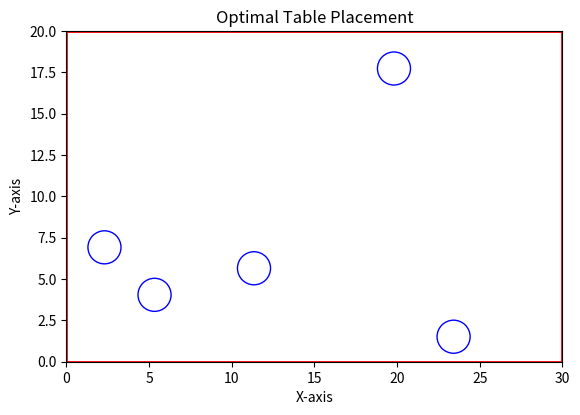
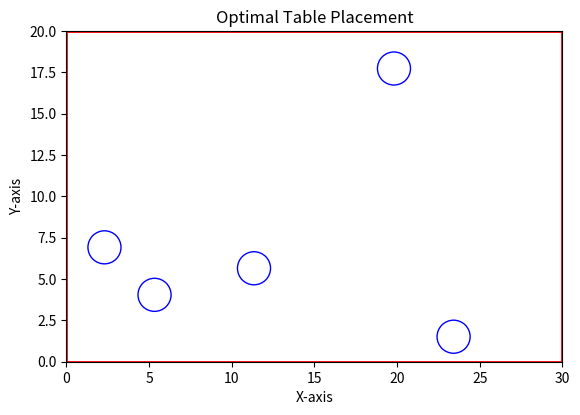
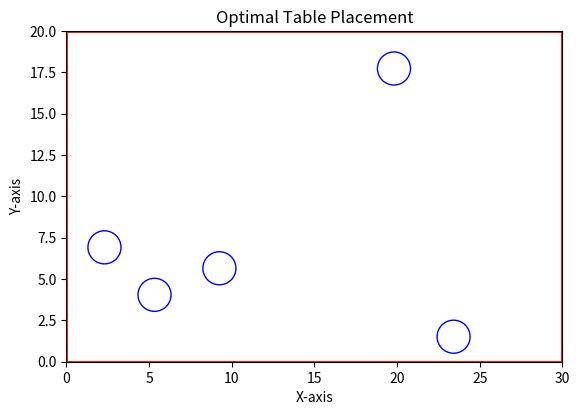
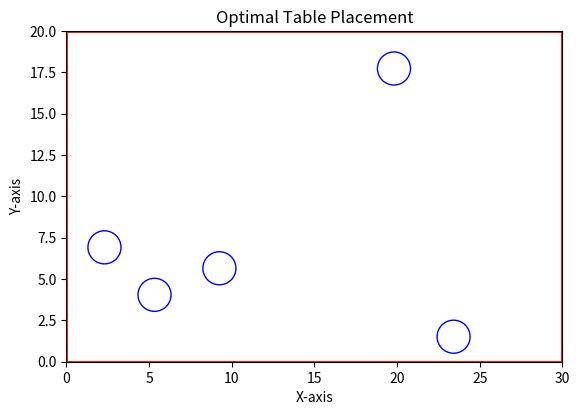
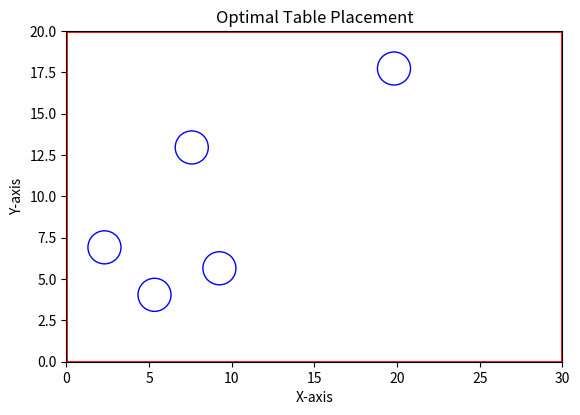
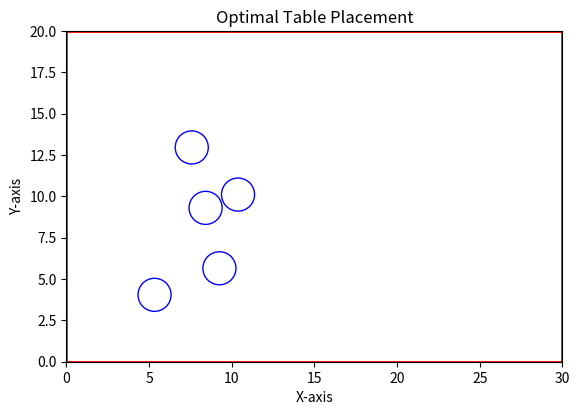
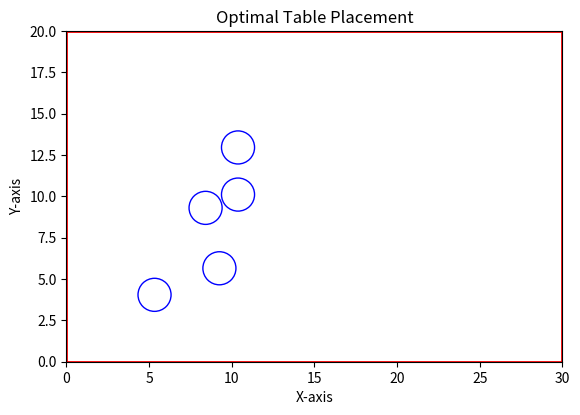
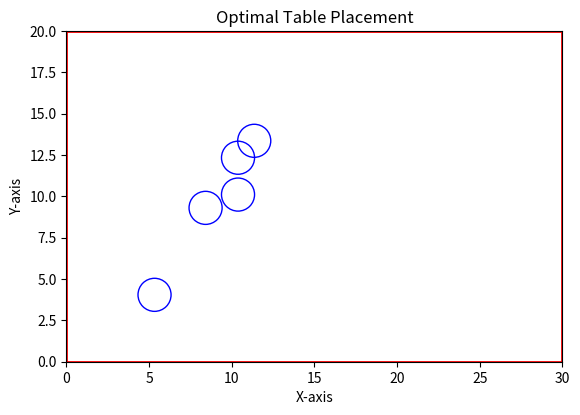
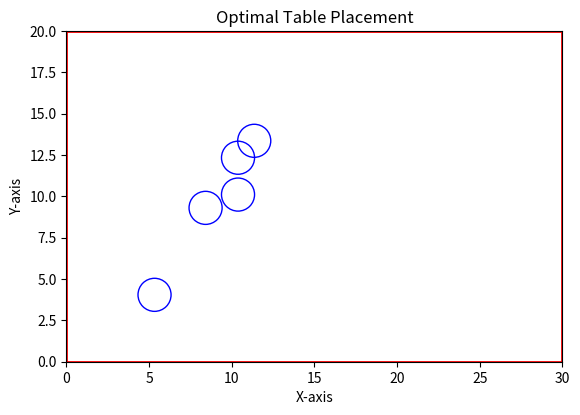
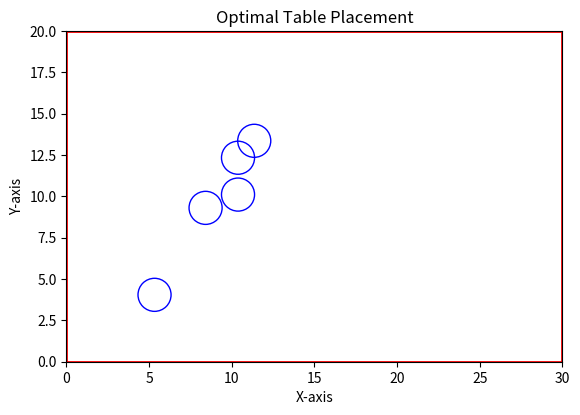
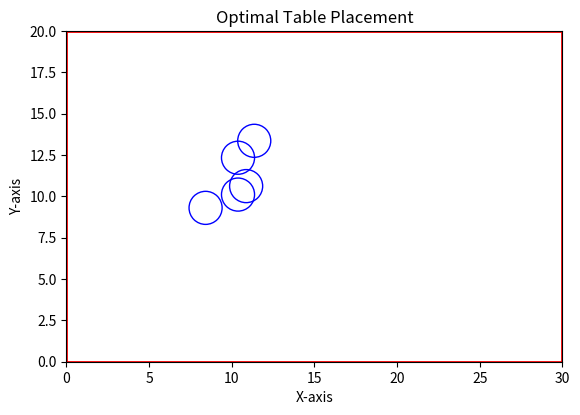
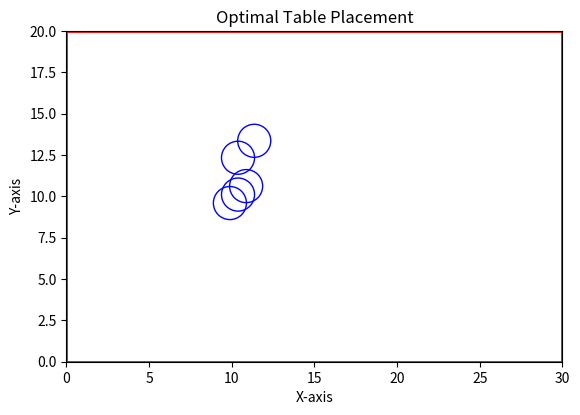
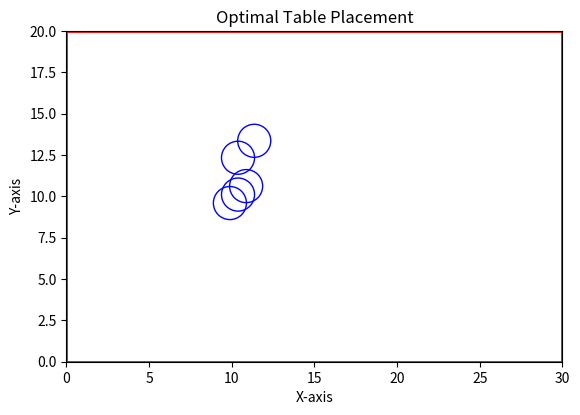
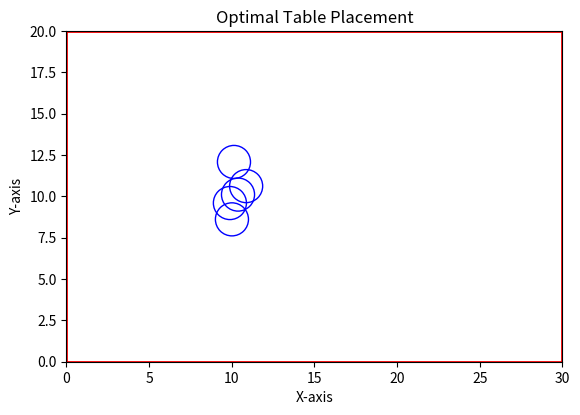
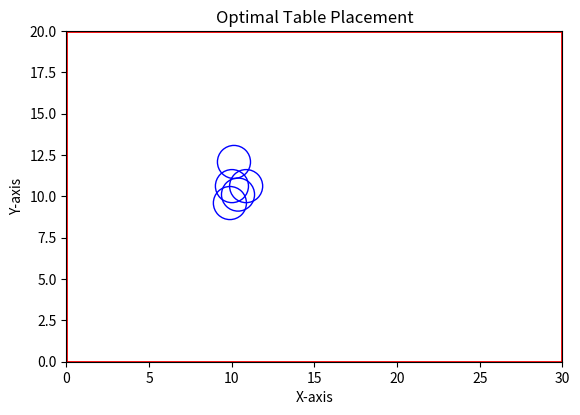
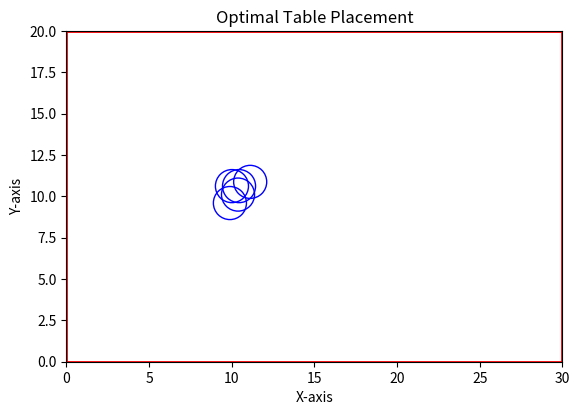

Python code for these plots, in order:
import numpy as np
import matplotlib.pyplot as plt
from matplotlib.patches import Circle

def differential_evolution_table_placement(Lx, Ly, r, n, max_generations=100, draw_after_each_iteration=False):
    # Initialization of the population
    population = np.random.uniform(low=r, high=(Lx - r, Ly - r), size=(n, 2))

    optimal_positions = []

    for generation in range(max_generations):
        for i in range(n):
            # Mutation
            indices = [idx for idx in range(n) if idx != i]
            a, b, c = np.random.choice(indices, 3, replace=False)
            mutant = population[a] + 0.5 * (population[b] - population[c])

            # Crossover
            crossover_prob = np.random.rand()
            trial = np.where(np.random.rand(2) < crossover_prob, mutant, population[i])

            # Selection
            if objective_function(trial, Lx, Ly, r) > objective_function(population[i], Lx, Ly, r) and constraints(trial, Lx, Ly, r):
                population[i] = trial

        if draw_after_each_iteration:
            # Visualization of results after each iteration
            plot_results(Lx, Ly, population, r)

        # Finding the best solution
        best_index = np.argmax([objective_function(ind, Lx, Ly, r) for ind in population])
        optimal_positions.append(tuple(population[best_index]))

    if not draw_after_each_iteration:
        # Visualization of final results
        plot_results(Lx, Ly, population, r)

    return optimal_positions

def objective_function(positions, Lx, Ly, r):
    # Objective function - negative of the minimum distance between table centers
    min_distance = float('inf')

    for i in range(len(positions)):
        for j in range(i + 1, len(positions)):
            distance = np.linalg.norm(positions[i] - positions[j]) - 2 * r
            min_distance = min(min_distance, distance)

    return -min_distance

def constraints(positions, Lx, Ly, r):
    # Constraints for the distance of the table from the boundaries of the cafe
    if isinstance(positions, list):
        # For a list of positions
        for pos in positions:
            if pos[0] - r < 0 or pos[0] + r > Lx or pos[1] - r < 0 or pos[1] + r > Ly:
                return False
    else:
        # For a single position (tuple)
        if positions[0] - r < 0 or positions[0] + r > Lx or positions[1] - r < 0 or positions[1] + r > Ly:
            return False

    return True

def plot_results(Lx, Ly, positions, r):
    fig, ax = plt.subplots()
    ax.set_xlim(0, Lx)
    ax.set_ylim(0, Ly)

    # Plotting tables
    for pos in positions:
        circle = Circle((pos[0], pos[1]), r, fill=False, color='blue')
        ax.add_artist(circle)

    # Plotting the cafe boundaries
    rectangle = plt.Rectangle((0, 0), Lx, Ly, fill=False, edgecolor='red', linewidth=2)
    ax.add_artist(rectangle)

    plt.gca().set_aspect('equal', adjustable='box')
    plt.title('Optimal Table Placement')
    plt.xlabel('X-axis')
    plt.ylabel('Y-axis')
    plt.show()

if __name__ == "__main__":
    Lx = 30  # Width of the cafe
    Ly = 20  # Height of the cafe
    r = 1    # Radius of the table
    n = 5    # Number of tables

    optimal_positions = differential_evolution_table_placement(Lx, Ly, r, n, draw_after_each_iteration=True)
    print("Optimal positions:", optimal_positions)

